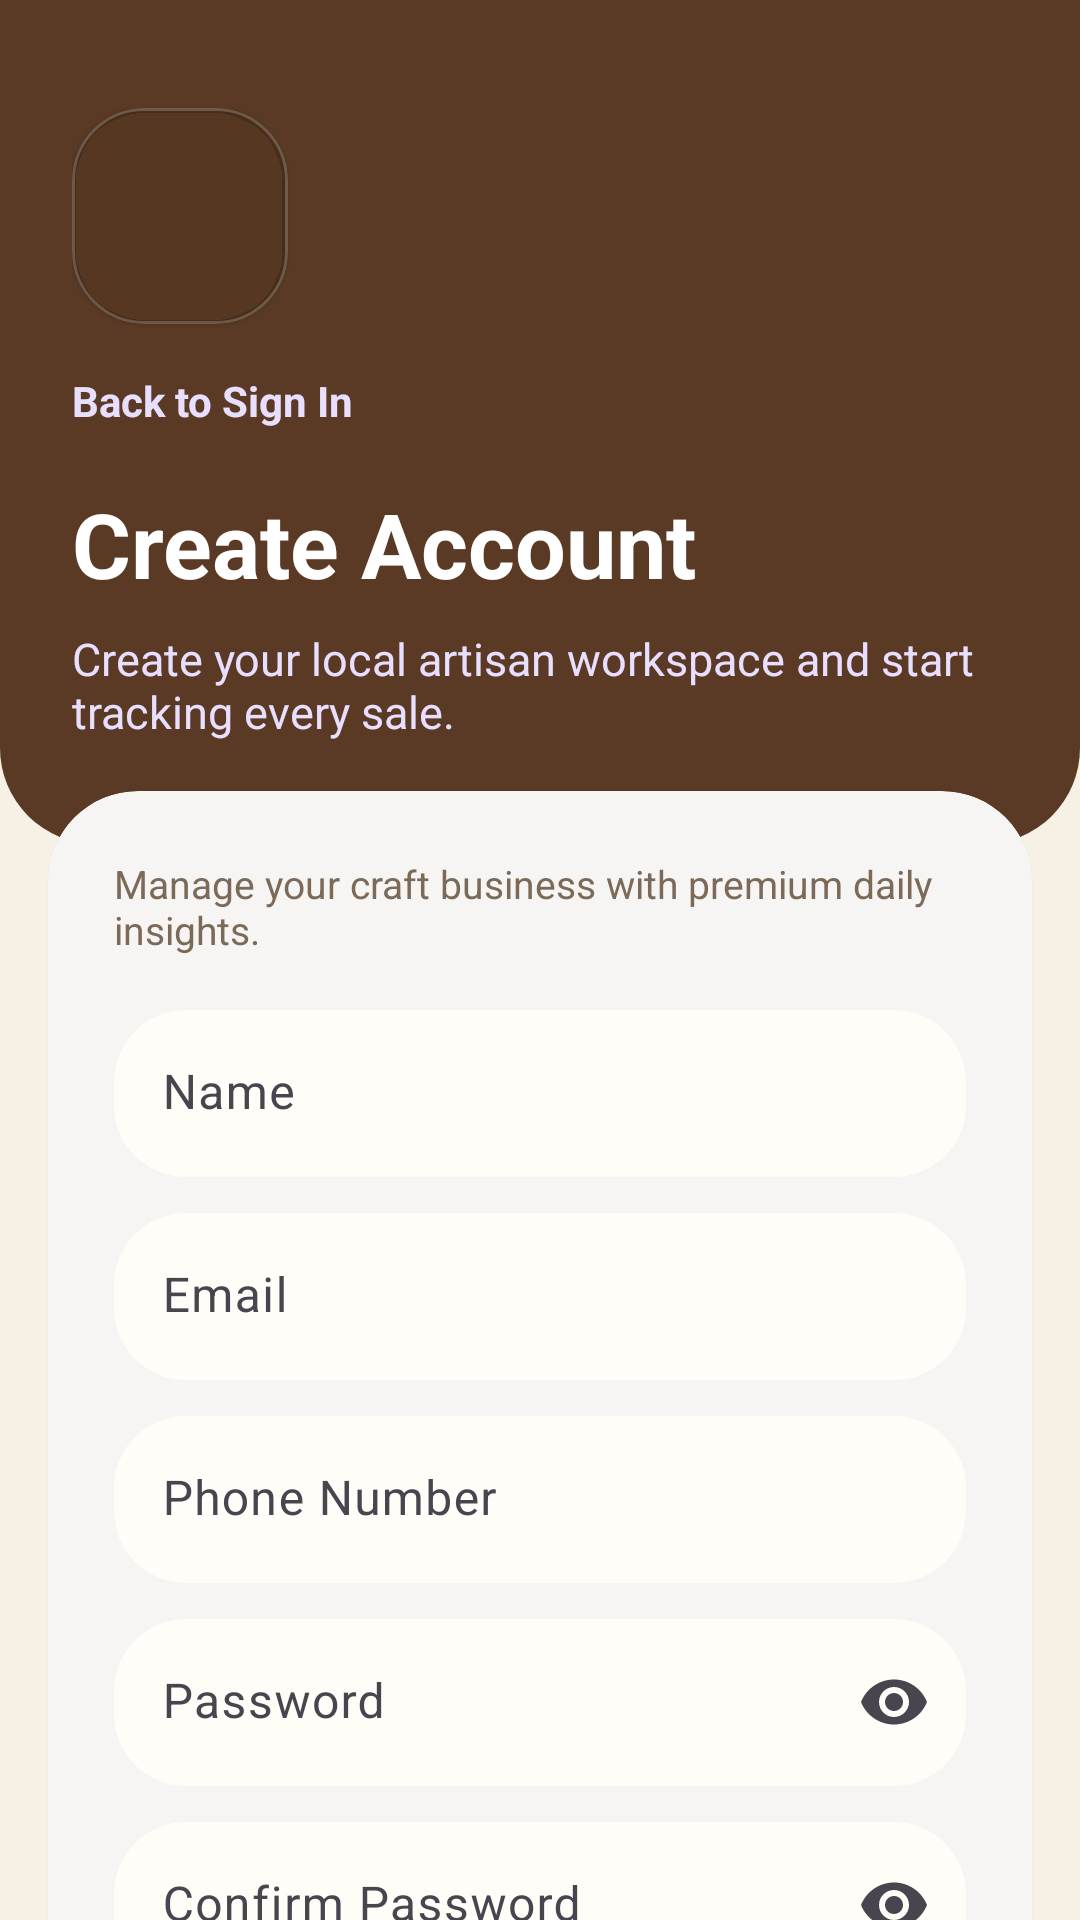

Layout XML and referenced resources for this Android screen:
<!-- AndroidManifest.xml: activity theme Theme.HastaKalaShop -->
<!-- res/layout/activity_sign_up.xml -->
<?xml version="1.0" encoding="utf-8"?>
<androidx.core.widget.NestedScrollView xmlns:android="http://schemas.android.com/apk/res/android"
    xmlns:app="http://schemas.android.com/apk/res-auto"
    android:layout_width="match_parent"
    android:layout_height="match_parent"
    android:background="@drawable/bg_app_surface"
    android:fillViewport="true">

    <LinearLayout
        android:layout_width="match_parent"
        android:layout_height="match_parent"
        android:orientation="vertical"
        android:paddingBottom="24dp">

        <LinearLayout
            android:layout_width="match_parent"
            android:layout_height="wrap_content"
            android:background="@drawable/bg_auth_header"
            android:orientation="vertical"
            android:paddingStart="24dp"
            android:paddingTop="36dp"
            android:paddingEnd="24dp"
            android:paddingBottom="34dp">

            <com.google.android.material.card.MaterialCardView
                android:layout_width="72dp"
                android:layout_height="72dp"
                android:backgroundTint="@android:color/transparent"
                app:cardBackgroundColor="#1FFFFFFF"
                app:cardCornerRadius="24dp"
                app:strokeColor="#30FFFFFF"
                app:strokeWidth="1dp">

                <ImageView
                    android:layout_width="40dp"
                    android:layout_height="40dp"
                    android:layout_gravity="center"
                    android:src="@drawable/logo" />
            </com.google.android.material.card.MaterialCardView>

            <TextView
                android:id="@+id/signInText"
                android:layout_width="wrap_content"
                android:layout_height="wrap_content"
                android:layout_marginTop="16dp"
                android:text="@string/back_to_sign_in"
                android:textColor="#E8DFFF"
                android:textStyle="bold" />

            <TextView
                android:layout_width="wrap_content"
                android:layout_height="wrap_content"
                android:layout_marginTop="18dp"
                android:text="@string/create_account"
                android:textColor="@color/white"
                android:textSize="30sp"
                android:textStyle="bold" />

            <TextView
                android:layout_width="match_parent"
                android:layout_height="wrap_content"
                android:layout_marginTop="8dp"
                android:text="@string/sign_up_subtitle"
                android:textColor="#E8DFFF"
                android:textSize="15sp" />
        </LinearLayout>

        <com.google.android.material.card.MaterialCardView
            android:layout_width="match_parent"
            android:layout_height="wrap_content"
            android:layout_marginStart="16dp"
            android:layout_marginTop="-18dp"
            android:layout_marginEnd="16dp"
            app:cardBackgroundColor="@color/card_white"
            app:cardCornerRadius="30dp">

            <LinearLayout
                android:layout_width="match_parent"
                android:layout_height="wrap_content"
                android:orientation="vertical"
                android:padding="22dp">

                <TextView
                    android:layout_width="wrap_content"
                    android:layout_height="wrap_content"
                    android:text="@string/auth_tagline"
                    android:textColor="@color/text_secondary"
                    android:textSize="13sp" />

                <com.google.android.material.textfield.TextInputLayout
                    android:id="@+id/nameInput"
                    style="@style/Widget.HastaKala.TextInputLayout"
                    android:layout_width="match_parent"
                    android:layout_height="wrap_content"
                    android:layout_marginTop="18dp"
                    android:hint="@string/name">

                    <com.google.android.material.textfield.TextInputEditText
                        android:layout_width="match_parent"
                        android:layout_height="wrap_content"
                        android:inputType="textPersonName" />
                </com.google.android.material.textfield.TextInputLayout>

                <com.google.android.material.textfield.TextInputLayout
                    android:id="@+id/emailInput"
                    style="@style/Widget.HastaKala.TextInputLayout"
                    android:layout_width="match_parent"
                    android:layout_height="wrap_content"
                    android:layout_marginTop="12dp"
                    android:hint="@string/email">

                    <com.google.android.material.textfield.TextInputEditText
                        android:layout_width="match_parent"
                        android:layout_height="wrap_content"
                        android:inputType="textEmailAddress" />
                </com.google.android.material.textfield.TextInputLayout>

                <com.google.android.material.textfield.TextInputLayout
                    android:id="@+id/phoneInput"
                    style="@style/Widget.HastaKala.TextInputLayout"
                    android:layout_width="match_parent"
                    android:layout_height="wrap_content"
                    android:layout_marginTop="12dp"
                    android:hint="@string/phone_number">

                    <com.google.android.material.textfield.TextInputEditText
                        android:layout_width="match_parent"
                        android:layout_height="wrap_content"
                        android:inputType="phone" />
                </com.google.android.material.textfield.TextInputLayout>

                <com.google.android.material.textfield.TextInputLayout
                    android:id="@+id/passwordInput"
                    style="@style/Widget.HastaKala.TextInputLayout"
                    android:layout_width="match_parent"
                    android:layout_height="wrap_content"
                    android:layout_marginTop="12dp"
                    android:hint="@string/password"
                    app:endIconContentDescription="@string/show_password"
                    app:endIconMode="password_toggle">

                    <com.google.android.material.textfield.TextInputEditText
                        android:layout_width="match_parent"
                        android:layout_height="wrap_content"
                        android:inputType="textPassword" />
                </com.google.android.material.textfield.TextInputLayout>

                <com.google.android.material.textfield.TextInputLayout
                    android:id="@+id/confirmPasswordInput"
                    style="@style/Widget.HastaKala.TextInputLayout"
                    android:layout_width="match_parent"
                    android:layout_height="wrap_content"
                    android:layout_marginTop="12dp"
                    android:hint="@string/confirm_password"
                    app:endIconContentDescription="@string/show_password"
                    app:endIconMode="password_toggle">

                    <com.google.android.material.textfield.TextInputEditText
                        android:layout_width="match_parent"
                        android:layout_height="wrap_content"
                        android:inputType="textPassword" />
                </com.google.android.material.textfield.TextInputLayout>

                <com.google.android.material.button.MaterialButton
                    android:id="@+id/createAccountButton"
                    android:layout_width="match_parent"
                    android:layout_height="wrap_content"
                    android:layout_marginTop="18dp"
                    android:paddingVertical="14dp"
                    android:text="@string/create_account" />
            </LinearLayout>
        </com.google.android.material.card.MaterialCardView>
    </LinearLayout>
</androidx.core.widget.NestedScrollView>
<!-- resources referenced by this layout -->
<resources>
  <color name="card_white">#FFFFFF</color>
  <color name="text_secondary">#7B6A58</color>
  <color name="white">#FFFFFF</color>
  <!-- drawable bg_app_surface (drawable) -->
  <?xml version="1.0" encoding="utf-8"?>
  <shape xmlns:android="http://schemas.android.com/apk/res/android">
      <solid android:color="@color/artisan_background" />
  </shape>
  <!-- drawable bg_auth_header (drawable) -->
  <?xml version="1.0" encoding="utf-8"?>
  <shape xmlns:android="http://schemas.android.com/apk/res/android">
      <solid android:color="@color/phonepe_deep" />
      <corners
          android:bottomLeftRadius="32dp"
          android:bottomRightRadius="32dp" />
  </shape>
  <string name="auth_tagline">Manage your craft business with premium daily insights.</string>
  <string name="back_to_sign_in">Back to Sign In</string>
  <string name="confirm_password">Confirm Password</string>
  <string name="create_account">Create Account</string>
  <string name="email">Email</string>
  <string name="name">Name</string>
  <string name="password">Password</string>
  <string name="phone_number">Phone Number</string>
  <string name="show_password">Show password</string>
  <string name="sign_up_subtitle">Create your local artisan workspace and start tracking every sale.</string>
  <style name="Widget.HastaKala.TextInputLayout" parent="Widget.Material3.TextInputLayout.FilledBox">
          <item name="boxBackgroundColor">@color/phonepe_surface</item>
          <item name="boxStrokeColor">@android:color/transparent</item>
          <item name="boxStrokeWidth">0dp</item>
          <item name="boxStrokeWidthFocused">0dp</item>
          <item name="shapeAppearanceOverlay">@style/ShapeAppearanceOverlay.HastaKala.Input</item>
          <item name="hintTextColor">@color/text_secondary</item>
      </style>
  <color name="artisan_background">#F7F0E4</color>
  <color name="phonepe_deep">#5A3A24</color>
  <color name="phonepe_surface">#FFFDF8</color>
  <style name="ShapeAppearanceOverlay.HastaKala.Input" parent="">
          <item name="cornerFamily">rounded</item>
          <item name="cornerSize">24dp</item>
      </style>
  <color name="purple_primary">#6B4A2F</color>
  <color name="amber_secondary">#C8A46B</color>
  <color name="black">#000000</color>
  <style name="ShapeAppearance.HastaKala.Rounded" parent="">
          <item name="cornerFamily">rounded</item>
          <item name="cornerSize">24dp</item>
      </style>
  <style name="ShapeAppearance.HastaKala.Small" parent="">
          <item name="cornerFamily">rounded</item>
          <item name="cornerSize">16dp</item>
      </style>
  <style name="Widget.HastaKala.Toolbar" parent="Widget.Material3.Toolbar">
          <item name="android:background">@drawable/bg_toolbar</item>
          <item name="titleTextColor">@color/white</item>
      </style>
  <style name="Widget.HastaKala.Card" parent="Widget.Material3.CardView.Elevated">
          <item name="cardBackgroundColor">@color/card_white</item>
          <item name="strokeColor">@android:color/transparent</item>
          <item name="strokeWidth">0dp</item>
          <item name="cardCornerRadius">28dp</item>
      </style>
</resources>
